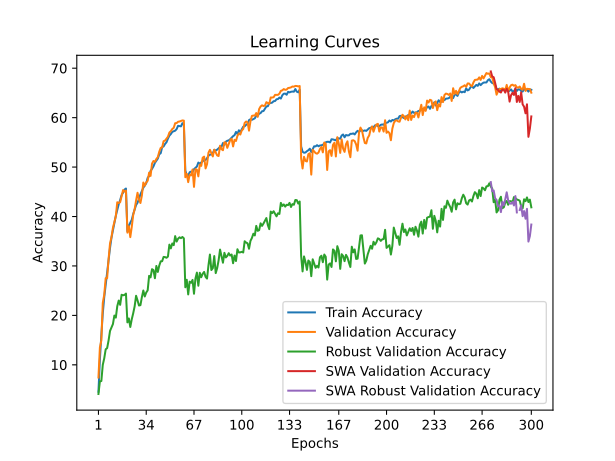

The table this chart was drawn from, first rows:
time; train_accuracy; train_loss; valid_accuracy; valid_loss; valid_accuracy_robust; valid_accuracy_swa; valid_accuracy_robust_swa
76,9705; 4,5606; 4,9258; 7,4350; 4,7293; 4,1034; 7,4350; 4,1034
153,5229; 11,0889; 4,4511; 13,5100; 4,2744; 6,6552; 13,5100; 6,6552
232,0722; 16,0033; 4,1684; 14,9300; 4,3613; 6,7241; 14,9300; 6,7241
304,9449; 20,4026; 3,9585; 22,5300; 3,8520; 10,0000; 22,5300; 10,0000
378,1443; 23,6755; 3,8038; 24,1650; 3,7452; 11,3103; 24,1650; 11,3103
451,5074; 26,2083; 3,6816; 27,5250; 3,6811; 13,1379; 27,5250; 13,1379
523,0792; 28,9124; 3,5551; 27,5250; 3,6434; 13,3793; 27,5250; 13,3793
596,1444; 31,4602; 3,4417; 31,3700; 3,5068; 14,9310; 31,3700; 14,9310
670,2776; 33,6530; 3,3599; 34,5700; 3,3415; 16,8621; 34,5700; 16,8621
742,6547; 35,7095; 3,2697; 35,8200; 3,3325; 17,5172; 35,8200; 17,5172
814,9205; 37,1671; 3,2120; 37,7050; 3,2363; 18,2414; 37,7050; 18,2414
887,8450; 38,6798; 3,1425; 38,9450; 3,1986; 19,9655; 38,9450; 19,9655
961,9429; 40,1525; 3,0928; 40,0600; 3,1430; 19,5517; 40,0600; 19,5517
1035,4238; 41,2764; 3,0367; 42,8850; 3,0523; 21,8621; 42,8850; 21,8621
1108,8872; 42,4828; 2,9906; 42,7300; 3,0286; 23,0000; 42,7300; 23,0000
1181,1112; 43,3442; 2,9578; 42,8950; 3,0383; 22,1379; 42,8950; 22,1379
1254,6714; 44,3468; 2,9210; 44,1600; 2,9943; 24,1724; 44,1600; 24,1724
1329,1688; 44,8106; 2,8976; 45,3450; 2,9621; 24,0690; 45,3450; 24,0690
1404,8260; 45,4482; 2,8739; 45,0450; 2,9605; 24,1379; 45,0450; 24,1379
1480,5224; 45,6620; 2,8677; 45,2450; 2,9674; 24,4138; 45,2450; 24,4138
1553,9540; 37,0171; 3,1983; 36,7400; 3,2777; 18,5862; 36,7400; 18,5862
1629,9932; 38,0735; 3,1723; 38,0350; 3,2102; 19,3793; 38,0350; 19,3793
1703,8184; 38,7648; 3,1365; 35,8300; 3,2776; 17,6552; 35,8300; 17,6552
1779,3987; 39,3199; 3,1154; 37,8900; 3,2332; 19,2069; 37,8900; 19,2069
1854,2656; 40,4938; 3,0624; 40,3000; 3,1330; 20,4138; 40,3000; 20,4138
1928,1669; 41,4127; 3,0359; 41,4750; 3,0518; 21,8276; 41,4750; 21,8276
2003,5798; 42,3328; 2,9929; 43,2550; 2,9903; 23,9655; 43,2550; 23,9655
2078,0916; 42,7928; 2,9759; 44,8050; 2,9535; 23,0345; 44,8050; 23,0345
2152,8856; 43,5692; 2,9449; 43,4350; 3,0281; 22,0000; 43,4350; 22,0000
2227,7429; 44,4718; 2,9116; 42,7350; 3,0319; 22,0690; 42,7350; 22,0690
2301,6313; 45,1669; 2,8840; 44,2450; 2,9637; 23,6897; 44,2450; 23,6897
2376,6029; 45,8257; 2,8533; 46,8750; 2,8890; 25,0345; 46,8750; 25,0345
2450,9730; 46,2683; 2,8329; 46,2300; 2,9021; 23,8276; 46,2300; 23,8276
2524,6044; 46,7221; 2,8195; 46,9150; 2,8822; 24,6207; 46,9150; 24,6207
2600,5324; 47,8260; 2,7744; 47,2300; 2,8661; 25,0690; 47,2300; 25,0690
2677,3854; 48,1760; 2,7610; 48,8800; 2,7953; 28,0000; 48,8800; 28,0000
2753,7022; 49,2224; 2,7292; 48,2150; 2,8418; 27,6897; 48,2150; 27,6897
2828,3276; 49,6400; 2,7013; 50,7000; 2,7213; 29,3448; 50,7000; 29,3448
2903,5282; 50,1525; 2,6852; 51,2300; 2,6968; 29,1724; 51,2300; 29,1724
2977,8356; 50,8551; 2,6533; 51,0750; 2,7146; 27,5172; 51,0750; 27,5172
3052,1880; 51,3127; 2,6395; 51,6350; 2,6745; 30,0000; 51,6350; 30,0000
3125,8246; 51,7202; 2,6143; 52,0100; 2,6783; 28,7931; 52,0100; 28,7931
3200,7658; 52,5903; 2,5876; 53,1050; 2,6445; 30,0690; 53,1050; 30,0690
3275,0046; 52,8004; 2,5771; 53,8800; 2,5939; 30,9310; 53,8800; 30,9310
3348,9048; 54,0255; 2,5456; 53,9900; 2,5966; 30,9655; 53,9900; 30,9655
3424,5399; 54,1755; 2,5342; 55,2400; 2,5514; 31,8276; 55,2400; 31,8276
3498,0152; 54,6768; 2,5168; 55,3600; 2,5407; 31,7931; 55,3600; 31,7931
3571,6052; 55,0181; 2,4934; 55,7500; 2,5272; 31,6552; 55,7500; 31,6552
3646,9902; 55,7595; 2,4704; 56,1400; 2,5107; 31,8966; 56,1400; 31,8966
3721,9043; 56,3608; 2,4493; 56,9850; 2,4722; 34,3103; 56,9850; 34,3103
3796,3100; 56,6783; 2,4331; 57,2650; 2,4848; 33,5517; 57,2650; 33,5517
3871,5115; 57,1271; 2,4214; 57,7050; 2,4553; 34,5517; 57,7050; 34,5517
3945,6917; 57,2509; 2,4115; 57,9450; 2,4494; 34,2069; 57,9450; 34,2069
4022,5954; 57,3672; 2,4103; 58,8800; 2,4181; 36,0345; 58,8800; 36,0345
4098,0318; 57,6847; 2,4006; 58,9000; 2,4219; 34,9310; 58,9000; 34,9310
4171,7658; 58,3473; 2,3808; 59,1700; 2,4087; 35,5172; 59,1700; 35,5172
4247,2853; 58,2823; 2,3731; 59,2200; 2,3968; 35,7931; 59,2200; 35,7931
4321,6988; 58,2398; 2,3765; 59,3450; 2,3999; 35,6207; 59,3450; 35,6207
4397,2342; 58,8811; 2,3544; 59,4400; 2,4006; 35,8621; 59,4400; 35,8621
4472,0646; 58,5736; 2,3609; 59,3950; 2,3976; 35,5862; 59,3950; 35,5862
... 240 more rows
